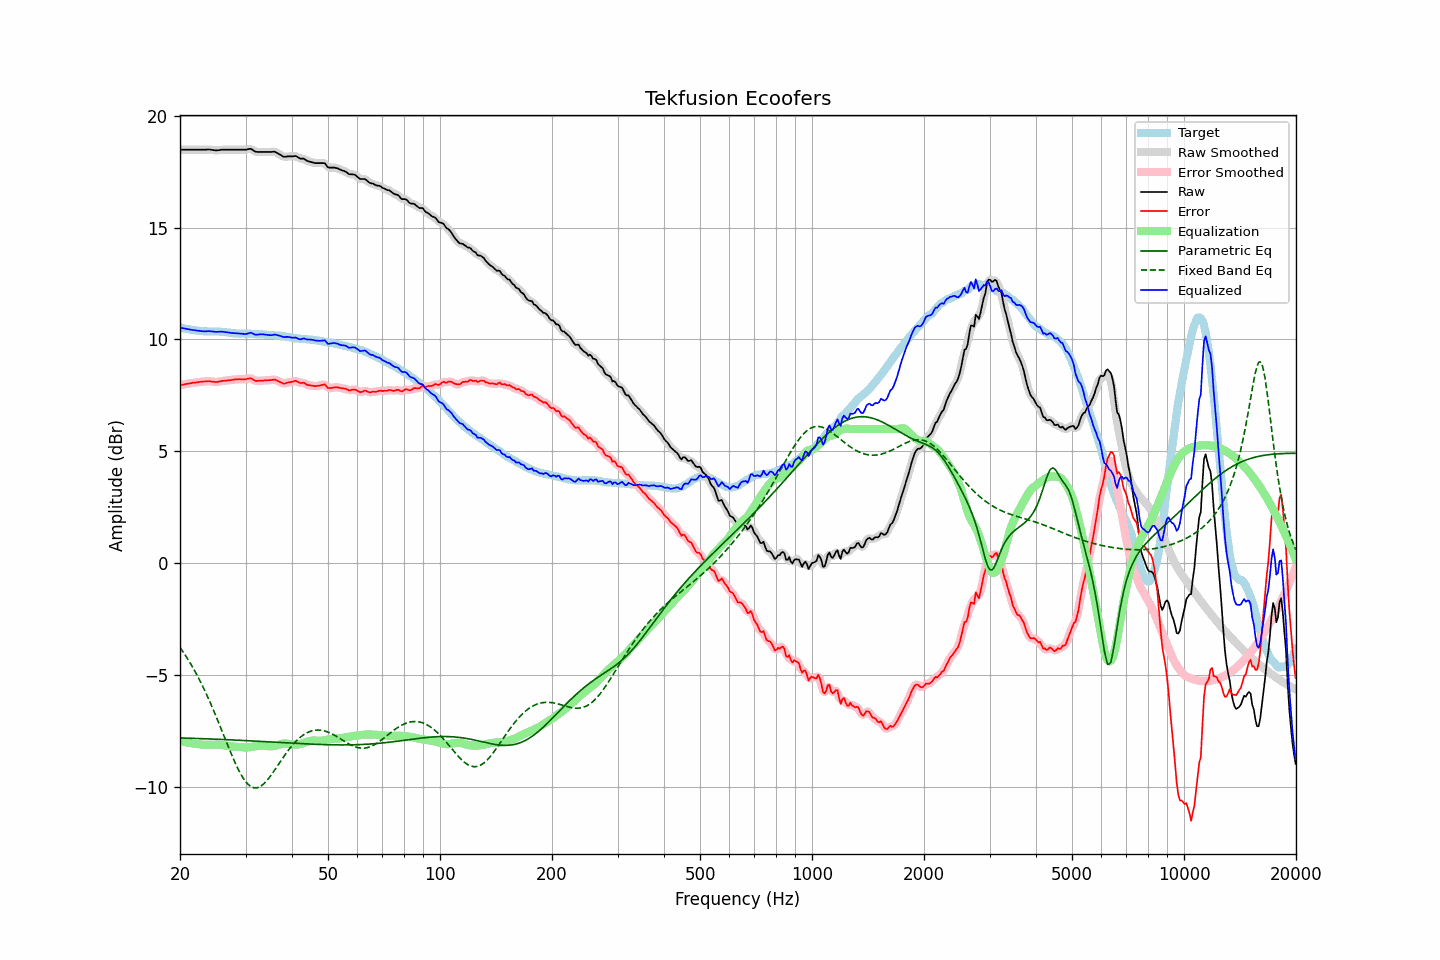

The file beside this chart, header and first rows:
frequency, raw, error, smoothed, error_smoothed, equalization, parametric_eq, fixed_band_eq, equalized_raw, equalized_smoothed, target
20.00, 18.49, 7.95, 18.49, 7.95, -7.95, -7.81, -3.76, 10.53, 10.53, 10.53
20.20, 18.49, 7.96, 18.49, 7.97, -7.97, -7.82, -3.87, 10.52, 10.52, 10.52
20.40, 18.49, 7.98, 18.49, 7.98, -7.98, -7.82, -3.97, 10.50, 10.50, 10.50
20.61, 18.49, 8.00, 18.49, 8.00, -8.00, -7.82, -4.08, 10.49, 10.49, 10.49
20.81, 18.49, 8.02, 18.49, 8.01, -8.01, -7.82, -4.19, 10.47, 10.47, 10.47
21.02, 18.49, 8.03, 18.49, 8.02, -8.03, -7.83, -4.31, 10.46, 10.46, 10.46
21.23, 18.49, 8.04, 18.49, 8.04, -8.04, -7.83, -4.42, 10.45, 10.45, 10.45
21.44, 18.49, 8.05, 18.49, 8.05, -8.05, -7.83, -4.55, 10.44, 10.44, 10.44
21.66, 18.49, 8.07, 18.49, 8.06, -8.06, -7.83, -4.67, 10.42, 10.42, 10.42
21.87, 18.49, 8.07, 18.49, 8.07, -8.07, -7.83, -4.80, 10.41, 10.41, 10.42
22.09, 18.49, 8.08, 18.49, 8.08, -8.08, -7.84, -4.93, 10.40, 10.40, 10.41
22.31, 18.49, 8.09, 18.49, 8.09, -8.09, -7.84, -5.06, 10.39, 10.39, 10.40
22.54, 18.49, 8.10, 18.49, 8.10, -8.10, -7.84, -5.20, 10.39, 10.39, 10.39
22.76, 18.49, 8.11, 18.49, 8.11, -8.11, -7.85, -5.34, 10.38, 10.38, 10.37
22.99, 18.49, 8.11, 18.48, 8.11, -8.12, -7.85, -5.49, 10.37, 10.37, 10.37
23.22, 18.49, 8.12, 18.49, 8.12, -8.12, -7.85, -5.64, 10.36, 10.36, 10.36
23.45, 18.49, 8.12, 18.49, 8.13, -8.12, -7.85, -5.79, 10.36, 10.36, 10.36
23.69, 18.50, 8.13, 18.49, 8.13, -8.12, -7.86, -5.95, 10.37, 10.37, 10.36
23.92, 18.50, 8.13, 18.49, 8.13, -8.12, -7.86, -6.11, 10.37, 10.37, 10.36
24.16, 18.49, 8.13, 18.49, 8.13, -8.12, -7.86, -6.27, 10.37, 10.37, 10.36
24.40, 18.48, 8.12, 18.48, 8.12, -8.12, -7.86, -6.43, 10.36, 10.36, 10.36
24.65, 18.47, 8.11, 18.46, 8.11, -8.11, -7.87, -6.60, 10.35, 10.35, 10.36
24.89, 18.46, 8.10, 18.46, 8.10, -8.11, -7.87, -6.77, 10.34, 10.35, 10.36
25.14, 18.46, 8.10, 18.46, 8.10, -8.11, -7.87, -6.95, 10.34, 10.34, 10.36
25.39, 18.47, 8.11, 18.46, 8.11, -8.12, -7.88, -7.12, 10.35, 10.35, 10.36
25.65, 18.48, 8.13, 18.47, 8.13, -8.12, -7.88, -7.30, 10.35, 10.35, 10.34
25.91, 18.49, 8.14, 18.48, 8.14, -8.13, -7.88, -7.48, 10.35, 10.35, 10.34
26.16, 18.49, 8.15, 18.49, 8.15, -8.14, -7.89, -7.66, 10.34, 10.34, 10.33
26.43, 18.49, 8.15, 18.49, 8.16, -8.16, -7.89, -7.84, 10.33, 10.33, 10.33
26.69, 18.49, 8.17, 18.49, 8.17, -8.17, -7.89, -8.02, 10.32, 10.32, 10.32
26.96, 18.49, 8.18, 18.49, 8.17, -8.18, -7.90, -8.20, 10.31, 10.31, 10.31
27.23, 18.49, 8.18, 18.49, 8.18, -8.18, -7.90, -8.37, 10.30, 10.30, 10.31
27.50, 18.49, 8.19, 18.49, 8.19, -8.19, -7.90, -8.55, 10.29, 10.29, 10.30
27.77, 18.49, 8.20, 18.49, 8.20, -8.20, -7.91, -8.71, 10.29, 10.29, 10.28
28.05, 18.49, 8.21, 18.49, 8.21, -8.21, -7.91, -8.88, 10.28, 10.28, 10.27
28.33, 18.49, 8.21, 18.49, 8.22, -8.21, -7.91, -9.03, 10.28, 10.28, 10.27
28.62, 18.49, 8.22, 18.49, 8.22, -8.21, -7.92, -9.19, 10.27, 10.27, 10.27
28.90, 18.49, 8.23, 18.49, 8.22, -8.22, -7.92, -9.32, 10.27, 10.27, 10.26
29.19, 18.49, 8.22, 18.49, 8.22, -8.23, -7.92, -9.46, 10.26, 10.26, 10.27
29.48, 18.49, 8.22, 18.48, 8.22, -8.23, -7.93, -9.58, 10.25, 10.25, 10.26
29.78, 18.49, 8.22, 18.49, 8.22, -8.24, -7.93, -9.69, 10.25, 10.25, 10.26
30.08, 18.49, 8.22, 18.49, 8.23, -8.24, -7.93, -9.78, 10.24, 10.25, 10.26
30.38, 18.51, 8.25, 18.51, 8.25, -8.24, -7.94, -9.87, 10.27, 10.27, 10.26
30.68, 18.52, 8.26, 18.52, 8.26, -8.23, -7.94, -9.93, 10.28, 10.28, 10.26
30.99, 18.53, 8.27, 18.51, 8.26, -8.22, -7.95, -9.99, 10.30, 10.29, 10.26
31.30, 18.49, 8.23, 18.48, 8.23, -8.21, -7.95, -10.02, 10.27, 10.27, 10.25
31.61, 18.44, 8.18, 18.44, 8.19, -8.20, -7.95, -10.04, 10.24, 10.24, 10.25
31.93, 18.40, 8.15, 18.40, 8.16, -8.18, -7.96, -10.05, 10.21, 10.22, 10.25
32.24, 18.39, 8.15, 18.39, 8.15, -8.17, -7.96, -10.04, 10.21, 10.21, 10.24
32.57, 18.39, 8.15, 18.38, 8.15, -8.16, -7.97, -10.01, 10.23, 10.22, 10.23
32.89, 18.39, 8.15, 18.38, 8.15, -8.15, -7.97, -9.98, 10.23, 10.23, 10.23
33.22, 18.39, 8.16, 18.39, 8.16, -8.15, -7.97, -9.93, 10.23, 10.23, 10.23
33.55, 18.39, 8.16, 18.39, 8.16, -8.16, -7.98, -9.87, 10.23, 10.23, 10.23
33.89, 18.39, 8.17, 18.39, 8.17, -8.17, -7.98, -9.80, 10.22, 10.22, 10.21
34.23, 18.39, 8.18, 18.39, 8.18, -8.18, -7.99, -9.72, 10.21, 10.21, 10.21
34.57, 18.39, 8.18, 18.38, 8.18, -8.19, -7.99, -9.64, 10.20, 10.20, 10.21
34.92, 18.39, 8.18, 18.39, 8.18, -8.19, -7.99, -9.54, 10.19, 10.19, 10.20
35.27, 18.39, 8.19, 18.39, 8.19, -8.19, -8.00, -9.45, 10.19, 10.20, 10.20
35.62, 18.40, 8.20, 18.39, 8.20, -8.19, -8.00, -9.34, 10.21, 10.21, 10.20
35.97, 18.39, 8.21, 18.38, 8.20, -8.17, -8.01, -9.24, 10.22, 10.21, 10.18
... 635 more rows
